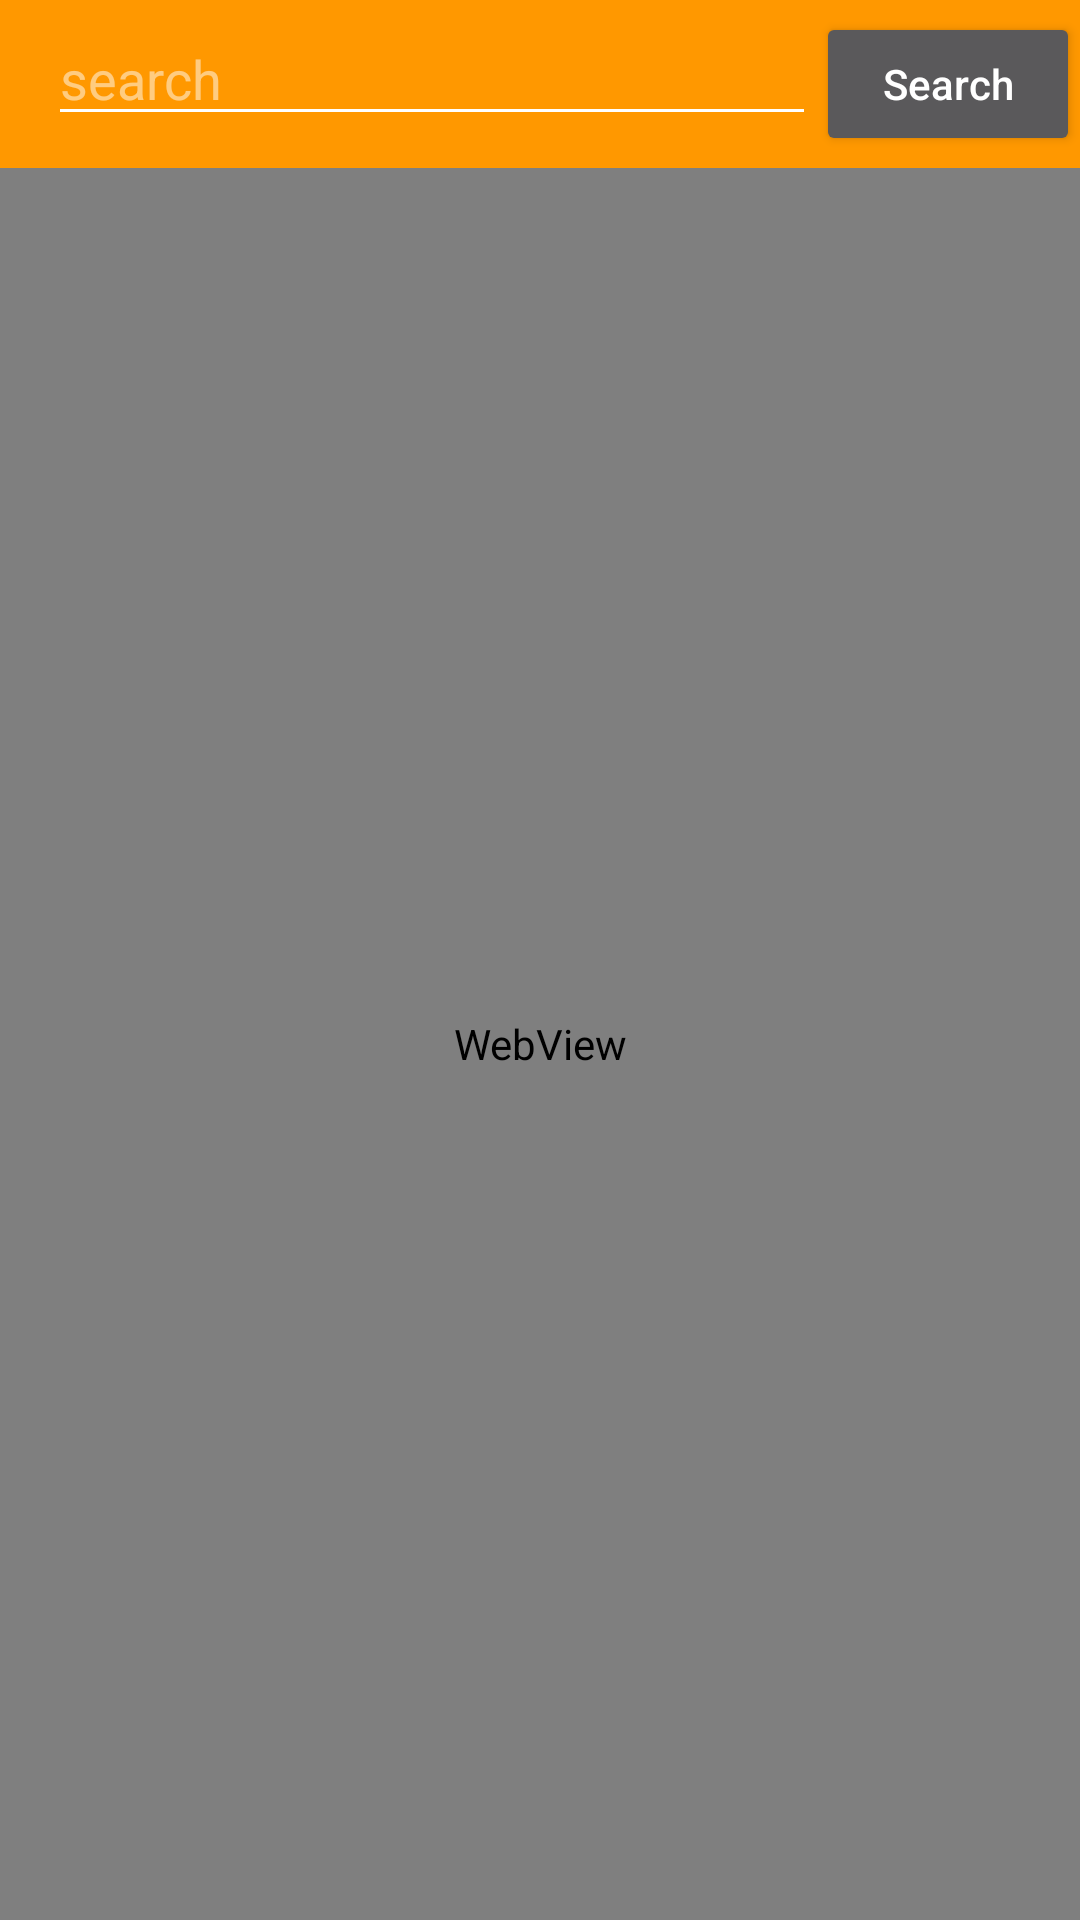

The Android layout XML behind this screen, and the referenced resources:
<!-- AndroidManifest.xml: application theme AppTheme -->
<!-- res/layout/activity_main.xml -->
<?xml version="1.0" encoding="utf-8"?>
<RelativeLayout
        xmlns:android="http://schemas.android.com/apk/res/android"
        xmlns:tools="http://schemas.android.com/tools"
        xmlns:app="http://schemas.android.com/apk/res-auto"
        android:layout_width="match_parent"
        android:layout_height="match_parent"
        tools:context=".MainActivity">

    <LinearLayout
            android:orientation="vertical"
            android:layout_width="match_parent"
            android:layout_height="match_parent">
        <android.support.v7.widget.Toolbar
                android:layout_width="match_parent"
                android:layout_height="wrap_content"
                android:background="?attr/colorPrimary"
                android:theme="?attr/actionBarTheme"
                android:minHeight="?attr/actionBarSize" tools:layout_editor_absoluteY="0dp"
                tools:layout_editor_absoluteX="8dp" android:id="@+id/toolbar">

            <LinearLayout android:layout_width="match_parent"
                          android:orientation="horizontal"
                          android:layout_height="match_parent">

                <EditText android:layout_width="150dp"
                          android:layout_height="wrap_content"
                          android:layout_weight="1"
                          android:id="@+id/search_edit_frame"
                          android:hint="search"/>

                <Button android:layout_width="wrap_content" android:layout_height="wrap_content"
                        android:id="@+id/search_button"
                        android:text="Search"
                        android:textAllCaps="false"/>

            </LinearLayout>


        </android.support.v7.widget.Toolbar>

        <WebView
                android:layout_width="match_parent"
                android:layout_height="match_parent" tools:layout_editor_absoluteY="8dp"
                tools:layout_editor_absoluteX="8dp" android:id="@+id/webView">
        </WebView>

    </LinearLayout>

</RelativeLayout>
<!-- resources referenced by this layout -->
<resources>
  <style name="AppTheme" parent="Theme.AppCompat.Light.DarkActionBar">
          
  
          <item name="colorPrimary">@color/colorPrimary</item>
          <item name="colorPrimaryDark">@color/colorPrimaryDark</item>
          <item name="colorAccent">@color/colorAccent</item>
  
      </style>
  <color name="colorPrimary">#ff9800</color>
  <color name="colorPrimaryDark">#f4902a</color>
  <color name="colorAccent">#d81b60</color>
</resources>
